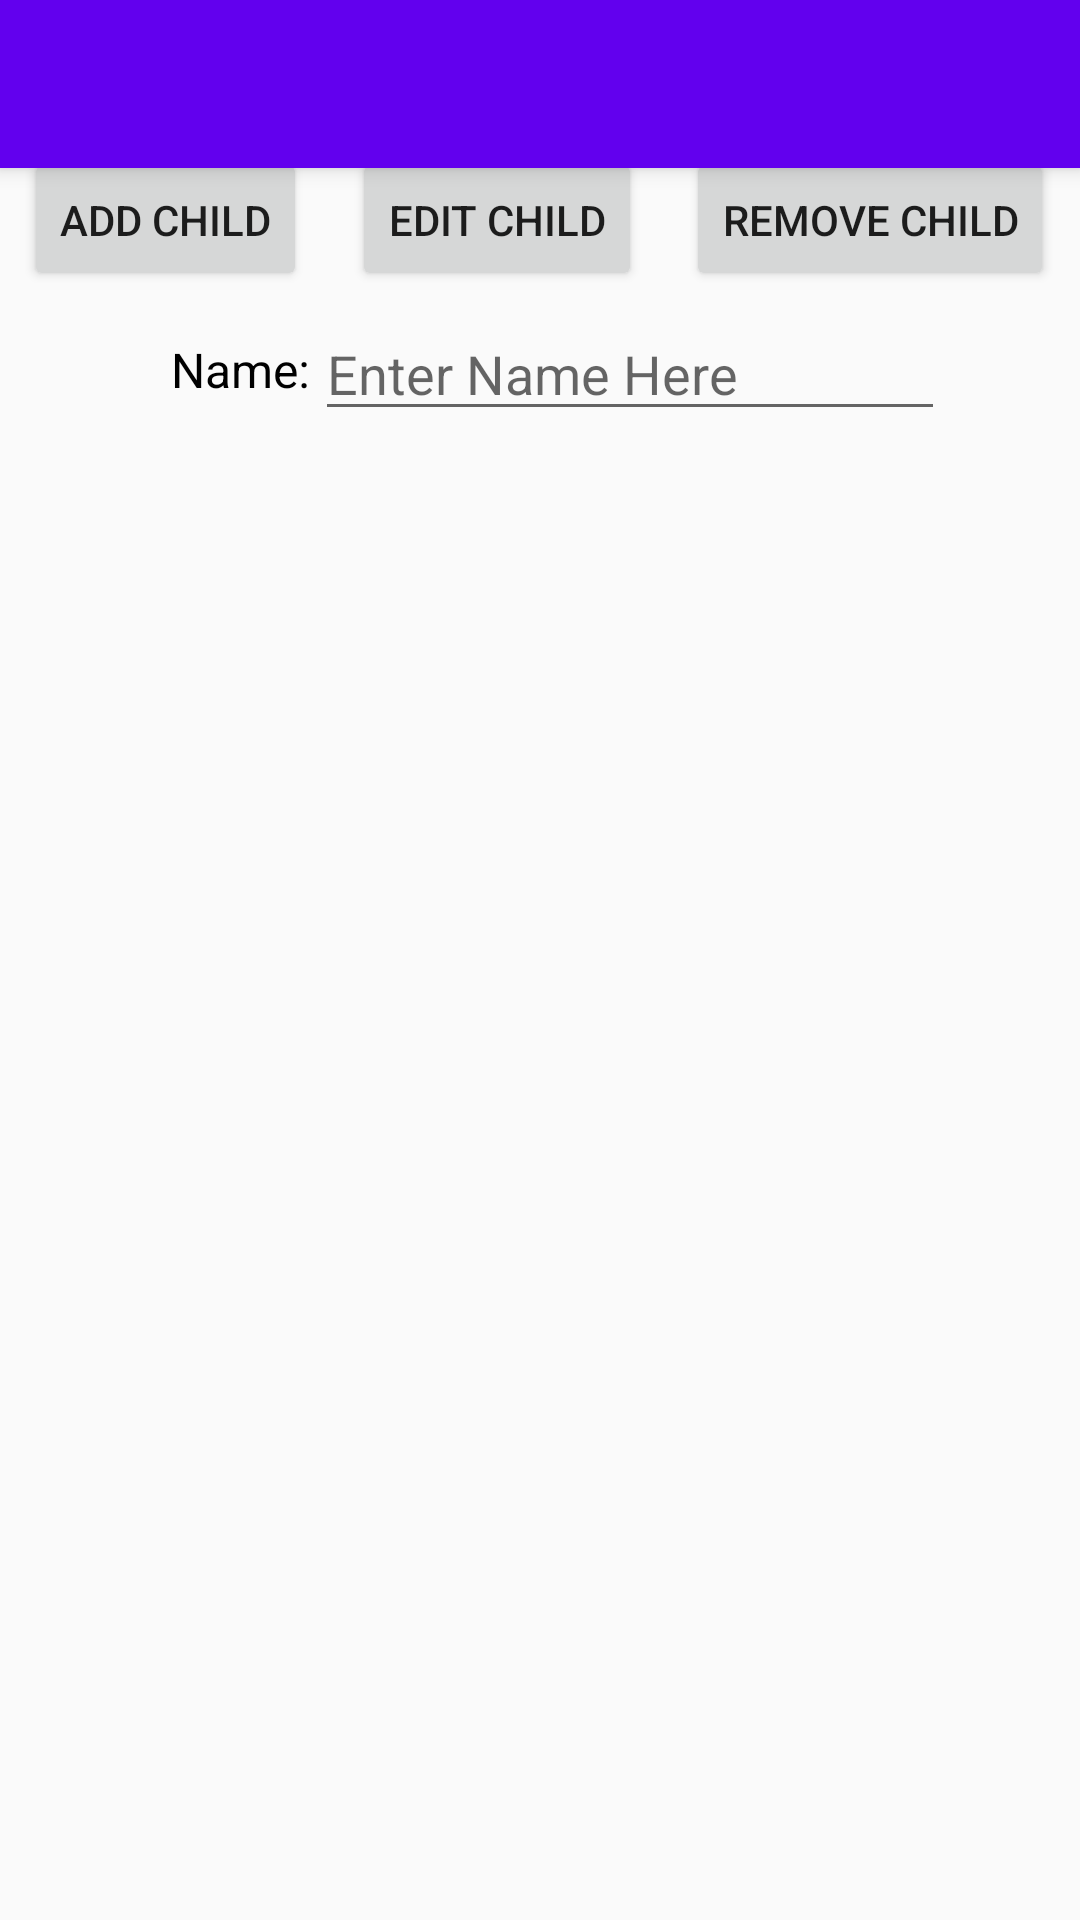

Layout XML and referenced resources for this Android screen:
<!-- AndroidManifest.xml: activity theme Theme.ParentApp.NoActionBar -->
<!-- res/layout/activity_configure_children.xml -->
<?xml version="1.0" encoding="utf-8"?>
<androidx.coordinatorlayout.widget.CoordinatorLayout xmlns:android="http://schemas.android.com/apk/res/android"
    xmlns:app="http://schemas.android.com/apk/res-auto"
    xmlns:tools="http://schemas.android.com/tools"
    android:layout_width="match_parent"
    android:layout_height="match_parent"
    tools:context="ca.cmpt276.parentapp.UI.ConfigureChildrenActivity">

    <com.google.android.material.appbar.AppBarLayout
        android:layout_width="match_parent"
        android:layout_height="wrap_content"
        android:theme="@style/Theme.ParentApp.AppBarOverlay">

        <com.google.android.material.appbar.MaterialToolbar
            android:id="@+id/toolbar"
            android:layout_width="match_parent"
            android:layout_height="?attr/actionBarSize"
            android:background="?attr/colorPrimary"
            app:popupTheme="@style/Theme.ParentApp.PopupOverlay" />

    </com.google.android.material.appbar.AppBarLayout>

    <include layout="@layout/content_configure_children" />

</androidx.coordinatorlayout.widget.CoordinatorLayout>
<!-- res/layout/content_configure_children.xml (included above) -->
<?xml version="1.0" encoding="utf-8"?>
<android.support.constraint.ConstraintLayout xmlns:android="http://schemas.android.com/apk/res/android"
    xmlns:app="http://schemas.android.com/apk/res-auto"
    android:layout_width="match_parent"
    android:layout_height="match_parent"
    app:layout_behavior="@string/appbar_scrolling_view_behavior">

    <Button
        android:id="@+id/btnAddChild"
        android:layout_width="wrap_content"
        android:layout_height="wrap_content"
        android:layout_marginEnd="250dp"
        android:layout_marginBottom="550dp"
        android:text="@string/add_child"
        app:layout_constraintBottom_toBottomOf="parent"
        app:layout_constraintEnd_toEndOf="parent"
        app:layout_constraintStart_toStartOf="parent"
        app:layout_constraintTop_toTopOf="parent" />

    <Button
        android:id="@+id/btnRemoveChild"
        android:layout_width="wrap_content"
        android:layout_height="wrap_content"
        android:layout_marginStart="220dp"
        android:text="@string/remove_child"
        app:layout_constraintBottom_toBottomOf="@+id/btnEditChild"
        app:layout_constraintEnd_toEndOf="parent"
        app:layout_constraintStart_toStartOf="parent"
        app:layout_constraintTop_toTopOf="@+id/btnEditChild" />

    <Button
        android:id="@+id/btnEditChild"
        android:layout_width="wrap_content"
        android:layout_height="wrap_content"
        android:layout_marginEnd="20dp"
        android:text="@string/edit_child"
        app:layout_constraintBottom_toBottomOf="@+id/btnAddChild"
        app:layout_constraintEnd_toEndOf="@+id/btnRemoveChild"
        app:layout_constraintStart_toStartOf="parent"
        app:layout_constraintTop_toTopOf="@+id/btnAddChild" />

    <EditText
        android:id="@+id/editChildName"
        android:layout_width="wrap_content"
        android:layout_height="wrap_content"
        android:layout_marginStart="60dp"
        android:layout_marginBottom="450dp"
        android:ems="10"
        android:hint="@string/enter_name_here"
        android:inputType="textPersonName"
        android:textColor="@color/black"
        app:layout_constraintBottom_toBottomOf="parent"
        app:layout_constraintEnd_toEndOf="parent"
        app:layout_constraintStart_toStartOf="parent"
        app:layout_constraintTop_toTopOf="parent" />

    <TextView
        android:id="@+id/name"
        android:layout_width="wrap_content"
        android:layout_height="wrap_content"
        android:layout_marginEnd="200dp"
        android:text="@string/name"
        android:textSize="16sp"
        android:textColor="@color/black"
        app:layout_constraintBottom_toBottomOf="@+id/editChildName"
        app:layout_constraintEnd_toEndOf="parent"
        app:layout_constraintStart_toStartOf="parent"
        app:layout_constraintTop_toTopOf="@+id/editChildName" />

    <ListView
        android:id="@+id/listChildren"
        android:layout_width="match_parent"
        android:layout_height="523dp"
        android:layout_marginTop="650dp"
        android:choiceMode="singleChoice"
        app:layout_constraintBottom_toBottomOf="parent"
        app:layout_constraintEnd_toEndOf="parent"
        app:layout_constraintHorizontal_bias="0.491"
        app:layout_constraintStart_toStartOf="parent"
        app:layout_constraintTop_toTopOf="parent"
        app:layout_constraintVertical_bias="1.0"/>

</android.support.constraint.ConstraintLayout>
<!-- resources referenced by this layout -->
<resources>
  <color name="black">#FF000000</color>
  <string name="add_child">Add Child</string>
  <string name="edit_child">Edit Child</string>
  <string name="enter_name_here">Enter Name Here</string>
  <string name="name">Name:</string>
  <string name="remove_child">Remove Child</string>
  <style name="Theme.ParentApp.AppBarOverlay" parent="ThemeOverlay.AppCompat.Dark.ActionBar" />
  <style name="Theme.ParentApp.PopupOverlay" parent="ThemeOverlay.AppCompat.Light" />
  <style name="Theme.ParentApp.NoActionBar">
          <item name="windowActionBar">false</item>
          <item name="windowNoTitle">true</item>
      </style>
</resources>
